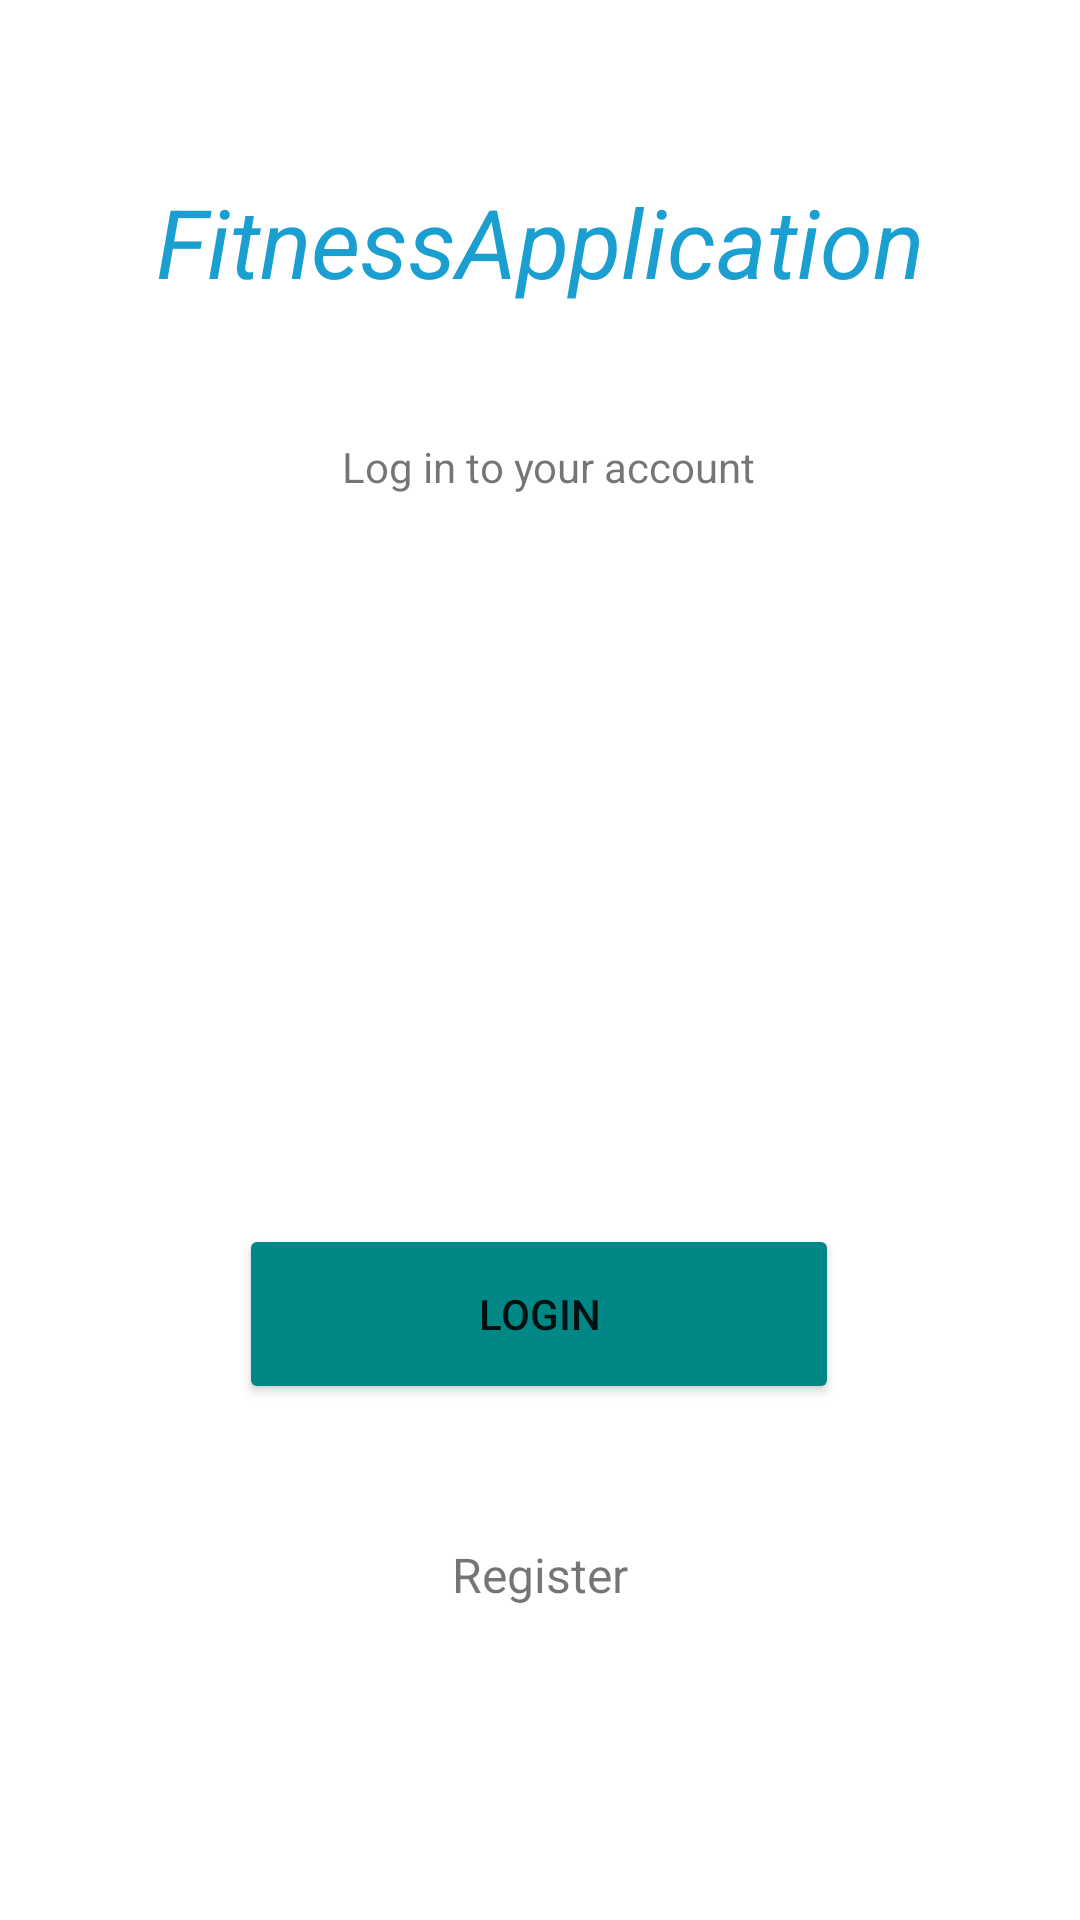

Layout XML and referenced resources for this Android screen:
<!-- AndroidManifest.xml: application theme Theme.FitnessApplication -->
<!-- res/layout/activity_login.xml -->
<?xml version="1.0" encoding="utf-8"?>
<androidx.constraintlayout.widget.ConstraintLayout xmlns:android="http://schemas.android.com/apk/res/android"
    xmlns:app="http://schemas.android.com/apk/res-auto"
    xmlns:tools="http://schemas.android.com/tools"
    android:layout_width="match_parent"
    android:layout_height="match_parent"
    tools:context=".LoginActivity">

    <Button
        android:id="@+id/btnLogin"
        android:layout_width="200dp"
        android:layout_height="60dp"
        android:layout_marginBottom="172dp"
        android:backgroundTint="@color/teal_700"
        android:onClick="login"
        android:text="@string/login"
        app:layout_constraintBottom_toBottomOf="parent"
        app:layout_constraintEnd_toEndOf="parent"
        app:layout_constraintHorizontal_bias="0.498"
        app:layout_constraintStart_toStartOf="parent" />

    <TextView
        android:id="@+id/textView"
        android:layout_width="wrap_content"
        android:layout_height="wrap_content"
        android:layout_marginTop="59dp"
        android:text="@string/app_name"
        android:textColor="@color/darkskyblue"
        android:textSize="32dp"
        android:textStyle="italic"
        app:layout_constraintEnd_toEndOf="parent"
        app:layout_constraintStart_toStartOf="parent"
        app:layout_constraintTop_toTopOf="parent" />

    <EditText
        android:id="@+id/loginEmail"
        android:layout_width="wrap_content"
        android:layout_height="wrap_content"
        android:layout_marginTop="231dp"
        android:layout_marginBottom="231dp"
        android:ems="10"
        android:hint="@string/email"
        android:inputType="textEmailAddress"
        app:layout_constraintBottom_toBottomOf="@+id/btnLogin"
        app:layout_constraintEnd_toEndOf="parent"
        app:layout_constraintStart_toStartOf="parent"
        app:layout_constraintTop_toTopOf="@+id/textView" />

    <EditText
        android:id="@+id/loginPassword"
        android:layout_width="wrap_content"
        android:layout_height="wrap_content"
        android:layout_marginTop="16dp"
        android:layout_marginBottom="136dp"
        android:ems="10"
        android:hint="@string/password"
        android:inputType="textPassword"
        app:layout_constraintBottom_toTopOf="parent"
        app:layout_constraintEnd_toEndOf="parent"
        app:layout_constraintStart_toStartOf="parent"
        app:layout_constraintTop_toBottomOf="parent"
        app:layout_constraintVertical_bias="0.438" />

    <ProgressBar
        android:id="@+id/progressBar"
        style="?android:attr/progressBarStyle"
        android:layout_width="1dp"
        android:layout_height="0dp"
        android:layout_marginStart="196dp"
        android:layout_marginLeft="196dp"
        android:layout_marginEnd="196dp"
        android:layout_marginRight="196dp"
        android:layout_marginBottom="525dp"
        android:visibility="gone"
        app:layout_constraintBottom_toBottomOf="parent"
        app:layout_constraintEnd_toEndOf="parent"
        app:layout_constraintStart_toStartOf="parent"
        app:layout_constraintTop_toBottomOf="@+id/textView" />

    <TextView
        android:id="@+id/textRegister"
        android:layout_width="wrap_content"
        android:layout_height="wrap_content"
        android:layout_marginTop="106dp"
        android:layout_marginBottom="105dp"
        android:onClick="redirectToRegister"
        android:text="@string/register"
        android:textSize="16dp"
        app:layout_constraintBottom_toBottomOf="parent"
        app:layout_constraintEnd_toEndOf="parent"
        app:layout_constraintStart_toStartOf="parent"
        app:layout_constraintTop_toTopOf="@+id/btnLogin"
        app:layout_constraintVertical_bias="0.0" />

    <TextView
        android:id="@+id/textView4"
        android:layout_width="wrap_content"
        android:layout_height="wrap_content"
        android:layout_marginTop="44dp"
        android:layout_marginEnd="56dp"
        android:layout_marginRight="56dp"
        android:text="Log in to your account"
        app:layout_constraintEnd_toEndOf="@+id/textView"
        app:layout_constraintTop_toBottomOf="@+id/textView" />

</androidx.constraintlayout.widget.ConstraintLayout>
<!-- resources referenced by this layout -->
<resources>
  <color name="darkskyblue">#1B9FD0</color>
  <color name="teal_700">#FF018786</color>
  <string name="app_name">FitnessApplication</string>
  <string name="email">Email</string>
  <string name="login">Login</string>
  <string name="password">Password</string>
      //dynamically setting the email through the logged in user(check account activity)
  <string name="register">Register</string>
  <style name="Theme.FitnessApplication" parent="Theme.MaterialComponents.DayNight.DarkActionBar">
          
          <item name="colorPrimary">@color/actionBarColor</item>
          <item name="colorPrimaryVariant">@color/purple_700</item>
          <item name="colorOnPrimary">@color/white</item>
          
          <item name="colorSecondary">@color/teal_200</item>
          <item name="colorSecondaryVariant">@color/teal_700</item>
          <item name="colorOnSecondary">@color/black</item>
          
          <item name="android:statusBarColor" tools:targetApi="l">?attr/colorPrimaryVariant</item>
          
      </style>
  <color name="actionBarColor">#B23204</color>
  <color name="purple_700">#FF3700B3</color>
  <color name="white">#FFFFFFFF</color>
  <color name="teal_200">#FF03DAC5</color>
  <color name="black">#FF000000</color>
</resources>
